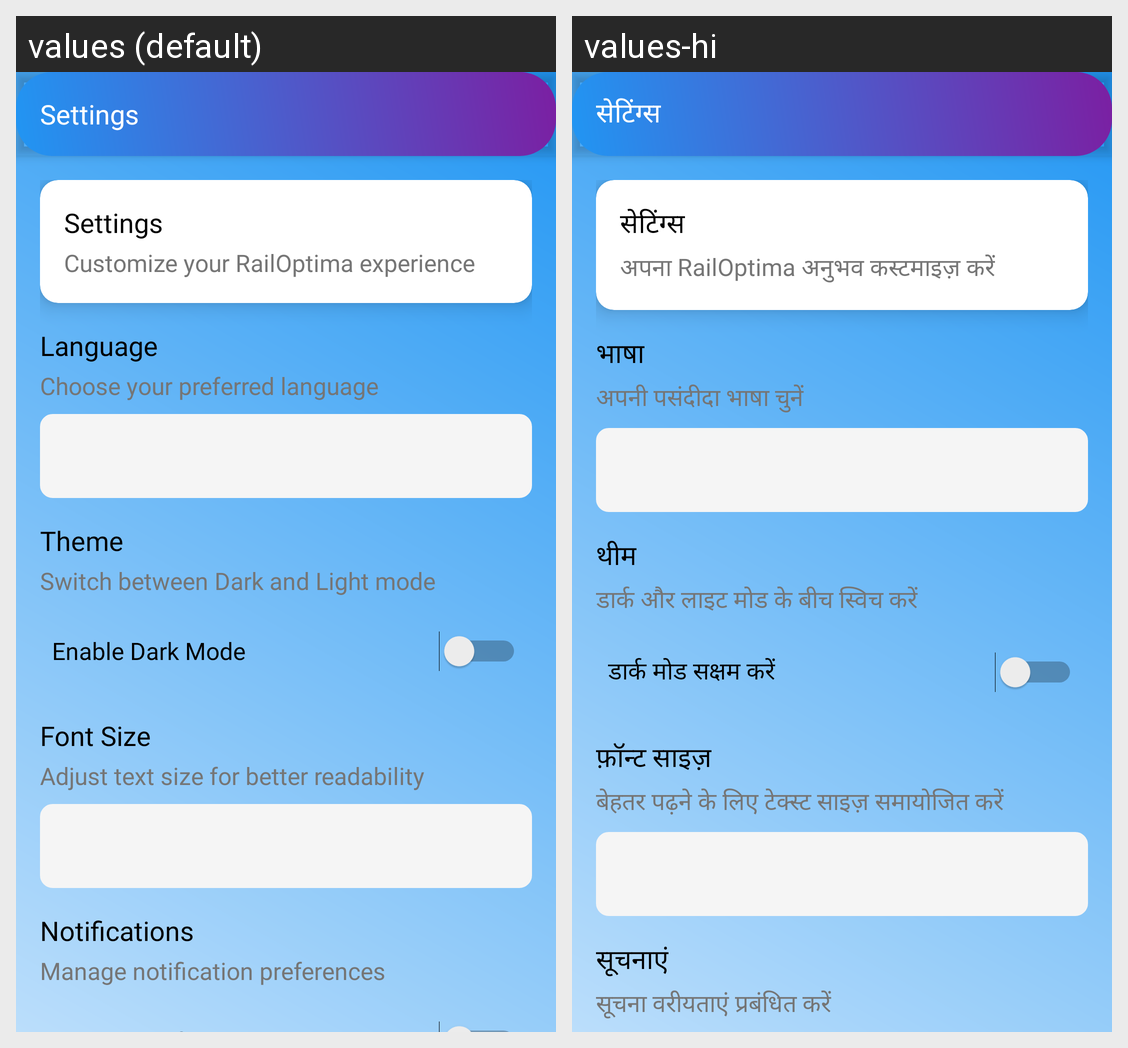

For this localized Android screen grid, give each drawn string resource with its value in every locale shown.
Android screen res/layout/activity_settings.xml rendered under 2 locales, left to right: values (default), values-hi. Device: Nexus 5 (rendered at 1080×1920; each locale shown at half size, 540×960, under a caption strip naming it); theme Theme.RailOptima.
Strings drawn on this screen, with the default value and each locale's value (text and hints the layout hard-codes, and strings that could not be matched under every locale, appear in the picture but are not listed):

settings
  values: Settings
  values-hi: सेटिंग्स

settings_title
  values: Settings
  values-hi: सेटिंग्स

settings_subtitle
  values: Customize your RailOptima experience
  values-hi: अपना RailOptima अनुभव कस्टमाइज़ करें

language
  values: Language
  values-hi: भाषा

language_subtext
  values: Choose your preferred language
  values-hi: अपनी पसंदीदा भाषा चुनें

theme
  values: Theme
  values-hi: थीम

theme_subtext
  values: Switch between Dark and Light mode
  values-hi: डार्क और लाइट मोड के बीच स्विच करें

enable_dark_mode
  values: Enable Dark Mode
  values-hi: डार्क मोड सक्षम करें

font_size
  values: Font Size
  values-hi: फ़ॉन्ट साइज़

font_size_subtext
  values: Adjust text size for better readability
  values-hi: बेहतर पढ़ने के लिए टेक्स्ट साइज़ समायोजित करें

notifications
  values: Notifications
  values-hi: सूचनाएं

notifications_subtext
  values: Manage notification preferences
  values-hi: सूचना वरीयताएं प्रबंधित करें
